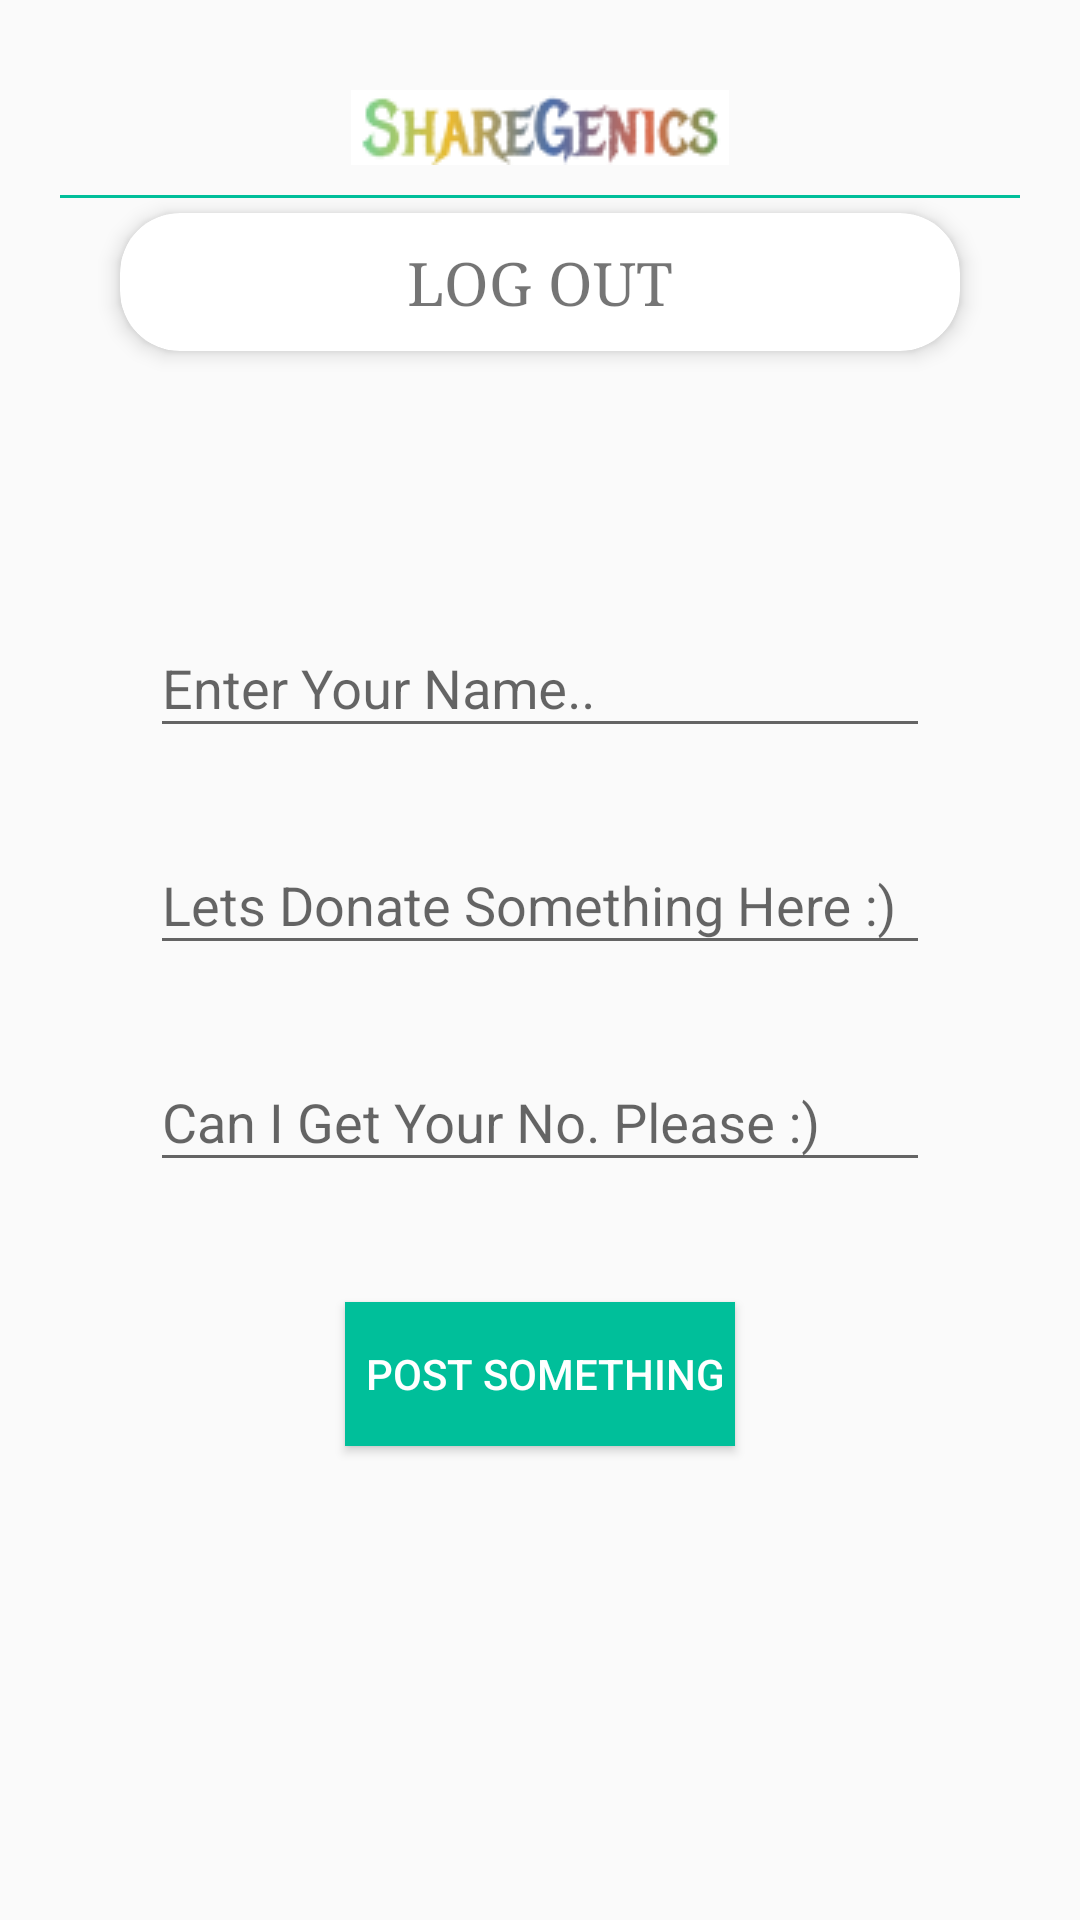

Here is an Android app screen rendered from its layout file. Give the layout XML and the strings, colors and styles it references.
<!-- AndroidManifest.xml: application theme AppTheme -->
<!-- res/layout/activity_post.xml -->
<?xml version="1.0" encoding="utf-8"?>

<LinearLayout xmlns:android="http://schemas.android.com/apk/res/android"
    xmlns:tools="http://schemas.android.com/tools"
    xmlns:app="http://schemas.android.com/apk/res-auto"
    android:id="@+id/activity_post"
    android:layout_width="match_parent"
    android:layout_height="match_parent"
    android:orientation="vertical"
    tools:context="com.example.itsurboy.sharegenics.Post">

    <ImageView
        android:layout_width="wrap_content"
        android:layout_height="wrap_content"
        android:background="@drawable/title"
        android:layout_marginTop="30sp"
        android:layout_gravity="center"
        />

    <View
        android:layout_width="match_parent"
        android:layout_height="1dp"
        android:layout_marginTop="10sp"
        android:layout_marginLeft="20sp"
        android:layout_marginRight="20sp"
        android:background="@color/colorPrimary"
        />

    <android.support.v7.widget.CardView
        android:layout_width="match_parent"
        android:layout_height="wrap_content"
        android:layout_marginTop="5dp"
        android:layout_marginLeft="40dp"
        android:layout_marginRight="40dp"
        app:cardElevation="4dp"
        app:cardCornerRadius="20dp"
        android:onClick="logout"
        >

        <TextView
            android:layout_width="match_parent"
            android:layout_height="wrap_content"
            android:layout_margin="10dp"
            android:text="LOG OUT"
            android:fontFamily="serif"
            android:textSize="20dp"
            android:textAlignment="center"
            />


    </android.support.v7.widget.CardView>

    <android.support.design.widget.TextInputLayout
        android:layout_width="match_parent"
        android:layout_height="wrap_content"
        android:paddingLeft="50dp"
        android:paddingRight="50dp"
        android:layout_marginTop="80dp">

        <EditText
            android:id="@+id/pname"
            android:layout_width="match_parent"
            android:layout_height="wrap_content"
            android:hint="Enter Your Name.."
            android:textAlignment="center"
            android:inputType="text"
            />


    </android.support.design.widget.TextInputLayout>


    <android.support.design.widget.TextInputLayout
        android:layout_width="match_parent"
        android:layout_height="wrap_content"
        android:paddingLeft="50dp"
        android:paddingRight="50dp"
        android:layout_marginTop="20dp">

        <EditText
            android:id="@+id/pdetails"
            android:layout_width="match_parent"
            android:layout_height="wrap_content"
            android:hint="Lets Donate Something Here :)"
            android:textAlignment="center"
            android:inputType="text"
            />


    </android.support.design.widget.TextInputLayout>
    <android.support.design.widget.TextInputLayout
        android:layout_width="match_parent"
        android:layout_height="wrap_content"
        android:paddingLeft="50dp"
        android:paddingRight="50dp"
        android:layout_marginTop="20dp">

        <EditText
            android:id="@+id/pcno"
            android:layout_width="match_parent"
            android:layout_height="wrap_content"
            android:hint="Can I Get Your No. Please :)"
            android:textAlignment="center"
            android:inputType="number"
            />


    </android.support.design.widget.TextInputLayout>

    <Button
        android:id="@+id/pbtn"
        android:background="@color/colorPrimary"
        android:text="  POST SOMETHING "
        android:textColor="#fff"
        android:layout_width="wrap_content"
        android:layout_height="wrap_content"
        android:layout_gravity="center"
        android:elevation="10sp"
        android:layout_marginTop="40dp"/>

</LinearLayout>
<!-- resources referenced by this layout -->
<resources>
  <color name="colorPrimary">#00BF9A</color>
  <!-- drawable title: png bitmap (drawable, 5026 bytes) -->
  <style name="AppTheme" parent="Theme.AppCompat.Light.NoActionBar">
          
          <item name="colorPrimary">@color/colorPrimary</item>
          <item name="colorPrimaryDark">@color/colorPrimaryDark</item>
          <item name="colorAccent">@color/colorAccent</item>
      </style>
  <color name="colorPrimaryDark">#008975</color>
  <color name="colorAccent">#261010</color>
</resources>
